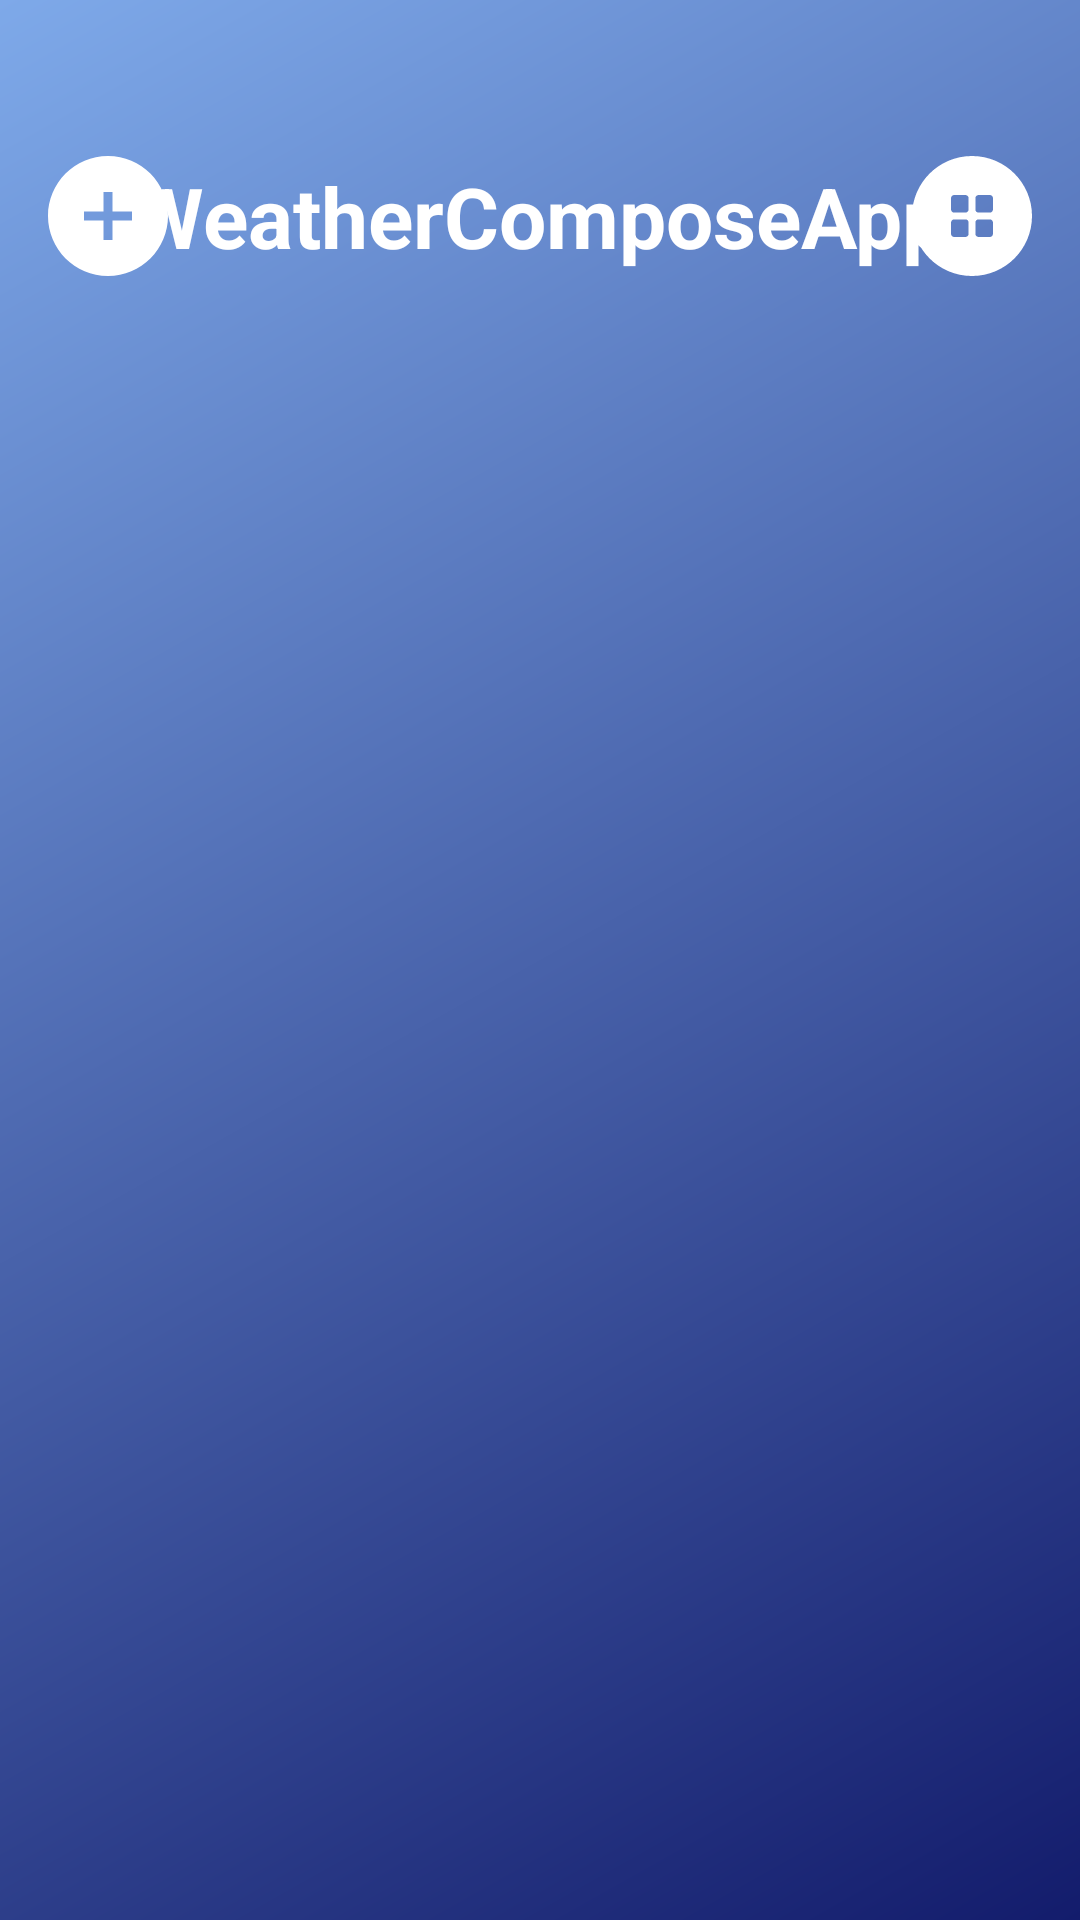

Android layout source for this screen:
<!-- AndroidManifest.xml: application theme Theme.WeatherComposeApp -->
<!-- res/layout/fragment_dashboard.xml -->
<?xml version="1.0" encoding="utf-8"?>
<androidx.constraintlayout.widget.ConstraintLayout xmlns:android="http://schemas.android.com/apk/res/android"
    xmlns:app="http://schemas.android.com/apk/res-auto"
    xmlns:tools="http://schemas.android.com/tools"
    android:layout_width="match_parent"
    android:layout_height="match_parent"
    android:background="@drawable/gradient_bg"
    android:paddingHorizontal="16dp"
    android:paddingTop="40dp"
    tools:context=".ui.fragments.DashboardFragment">

    <androidx.appcompat.widget.Toolbar
        android:id="@+id/my_toolbar"
        android:layout_width="match_parent"
        android:layout_height="?attr/actionBarSize"
        android:theme="@style/ThemeOverlay.AppCompat.ActionBar"

        app:contentInsetStart="0dp"
        app:layout_constraintTop_toTopOf="parent"
        app:popupTheme="@style/ThemeOverlay.AppCompat.Light">

        <androidx.constraintlayout.widget.ConstraintLayout
            android:layout_width="match_parent"
            android:layout_height="match_parent">

            <ImageView
                android:id="@+id/add_button"
                android:layout_width="wrap_content"
                android:layout_height="wrap_content"
                android:src="@drawable/add"
                app:layout_constraintBottom_toBottomOf="parent"
                app:layout_constraintStart_toStartOf="parent"
                app:layout_constraintTop_toTopOf="parent" />


            <TextView
                android:id="@+id/toolbar_title"
                android:layout_width="wrap_content"
                android:layout_height="wrap_content"
                android:layout_gravity="center"
                android:text="@string/app_name"
                android:textColor="@color/white"
                android:textSize="28sp"
                android:textStyle="bold"
                app:layout_constraintBottom_toBottomOf="parent"
                app:layout_constraintEnd_toStartOf="@id/menu_button"
                app:layout_constraintStart_toEndOf="@id/add_button"
                app:layout_constraintTop_toTopOf="parent" />

            <ImageView
                android:id="@+id/menu_button"
                android:layout_width="wrap_content"
                android:layout_height="wrap_content"
                android:src="@drawable/menu"
                app:layout_constraintBottom_toBottomOf="parent"
                app:layout_constraintEnd_toEndOf="parent"
                app:layout_constraintTop_toTopOf="parent" />

        </androidx.constraintlayout.widget.ConstraintLayout>

    </androidx.appcompat.widget.Toolbar>


    <androidx.recyclerview.widget.RecyclerView
        android:id="@+id/rv_weather"
        android:layout_width="0dp"
        android:layout_height="wrap_content"
        android:layout_marginTop="28dp"
        app:layout_constraintEnd_toEndOf="parent"
        app:layout_constraintStart_toStartOf="parent"
        app:layout_constraintBottom_toBottomOf="parent"
        android:layout_marginBottom="56dp"
        app:layout_constraintTop_toBottomOf="@id/my_toolbar" />


</androidx.constraintlayout.widget.ConstraintLayout>
<!-- resources referenced by this layout -->
<resources>
  <!-- drawable add (drawable) -->
  <vector xmlns:android="http://schemas.android.com/apk/res/android"
      android:width="40dp"
      android:height="40dp"
      android:viewportWidth="40"
      android:viewportHeight="40">
    <path
        android:pathData="M20,40C31.046,40 40,31.046 40,20C40,8.954 31.046,0 20,0C8.954,0 0,8.954 0,20C0,31.046 8.954,40 20,40ZM18.5,12V18.5H12V21.5H18.5V28H21.5V21.5L28,21.5V18.5L21.5,18.5V12H18.5Z"
        android:fillColor="#ffffff"
        android:fillType="evenOdd"/>
  </vector>
  <!-- drawable gradient_bg (drawable) -->
  <?xml version="1.0" encoding="utf-8"?>
  <shape xmlns:android="http://schemas.android.com/apk/res/android">
      <gradient
          android:startColor="#131C6C"
          android:endColor="#7EA9E9"
          android:angle="135"
          />
  </shape>
  <!-- drawable menu (drawable) -->
  <vector xmlns:android="http://schemas.android.com/apk/res/android"
      android:width="40dp"
      android:height="40dp"
      android:viewportWidth="40"
      android:viewportHeight="40">
    <path
        android:pathData="M20,40C31.046,40 40,31.046 40,20C40,8.954 31.046,0 20,0C8.954,0 0,8.954 0,20C0,31.046 8.954,40 20,40ZM13,14.077C13,13.482 13.482,13 14.077,13H17.797C18.392,13 18.874,13.482 18.874,14.077V17.797C18.874,18.392 18.392,18.874 17.797,18.874H14.077C13.482,18.874 13,18.392 13,17.797V14.077ZM13,22.203C13,21.608 13.482,21.126 14.077,21.126H17.797C18.392,21.126 18.874,21.608 18.874,22.203V25.923C18.874,26.518 18.392,27 17.797,27H14.077C13.482,27 13,26.518 13,25.923V22.203ZM21.126,14.077C21.126,13.482 21.608,13 22.203,13H25.923C26.518,13 27,13.482 27,14.077V17.797C27,18.392 26.518,18.874 25.923,18.874H22.203C21.608,18.874 21.126,18.392 21.126,17.797V14.077ZM21.126,22.203C21.126,21.608 21.608,21.126 22.203,21.126H25.923C26.518,21.126 27,21.608 27,22.203V25.923C27,26.518 26.518,27 25.923,27H22.203C21.608,27 21.126,26.518 21.126,25.923V22.203Z"
        android:fillColor="#ffffff"
        android:fillType="evenOdd"/>
  </vector>
  <string name="app_name">WeatherComposeApp</string>
  <style name="Theme.WeatherComposeApp" parent="Base.Theme.WeatherComposeApp" />
  <style name="Base.Theme.WeatherComposeApp" parent="Theme.Material3.DayNight.NoActionBar">
          
          
      </style>
  <!-- not gathered from this repository: default colours our renderer supplied (Android Studio template values) -->
  <color name="white">#FFFFFFFF</color>
</resources>
